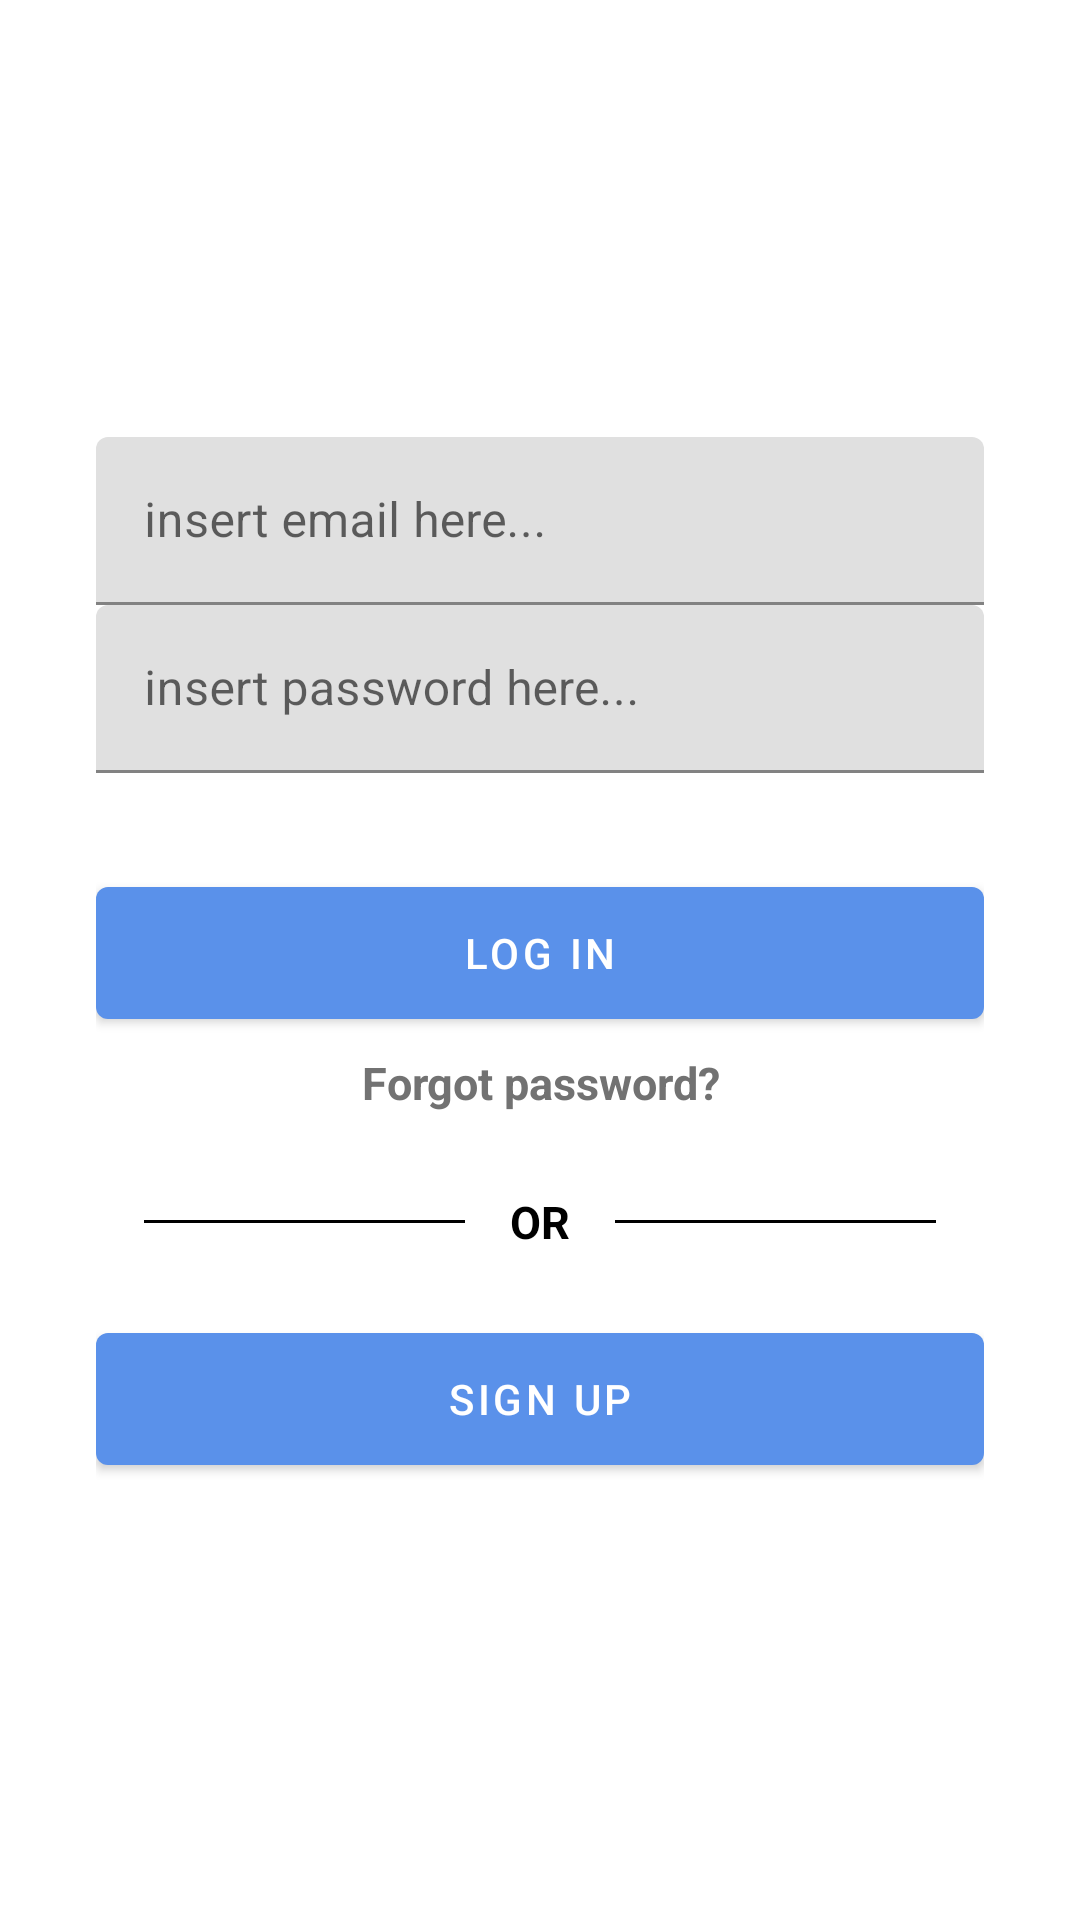

Android layout source for this screen:
<!-- AndroidManifest.xml: activity theme NoActionBar -->
<!-- res/layout/activity_log_in.xml -->
<?xml version="1.0" encoding="utf-8"?>
<androidx.constraintlayout.widget.ConstraintLayout xmlns:android="http://schemas.android.com/apk/res/android"
    xmlns:app="http://schemas.android.com/apk/res-auto"
    xmlns:tools="http://schemas.android.com/tools"
    android:layout_width="match_parent"
    android:layout_height="match_parent"
    >

    <LinearLayout
        android:layout_width="match_parent"
        android:layout_height="wrap_content"
        app:layout_constraintBottom_toBottomOf="parent"
        app:layout_constraintEnd_toEndOf="parent"
        app:layout_constraintStart_toStartOf="parent"
        app:layout_constraintTop_toTopOf="parent"
        android:layout_marginLeft="32dp"
        android:layout_marginRight="32dp"
        android:orientation="vertical">

        <com.google.android.material.textfield.TextInputLayout
            android:layout_width="match_parent"
            android:layout_height="56dp">

            <EditText
                android:id="@+id/email"
                android:layout_width="match_parent"
                android:layout_height="match_parent"
                android:hint="insert email here..."/>

        </com.google.android.material.textfield.TextInputLayout>

        <com.google.android.material.textfield.TextInputLayout
            android:layout_width="match_parent"
            android:layout_height="56dp">

            <EditText
                android:id="@+id/password"
                android:layout_width="match_parent"
                android:layout_height="match_parent"
                android:hint="insert password here..."
                android:inputType="textPassword"/>

        </com.google.android.material.textfield.TextInputLayout>

        <Button
            android:id="@+id/login_btn"
            android:layout_width="match_parent"
            android:layout_height="56dp"
            android:layout_marginTop="32dp"
            android:text="log in"/>

        <TextView
            android:id="@+id/resetPassword"
            android:layout_width="wrap_content"
            android:layout_height="wrap_content"
            android:text="Forgot password?"
            android:layout_gravity="center"
            android:clickable="true"/>

        <RelativeLayout
            android:layout_width="match_parent"
            android:layout_height="wrap_content"
            android:layout_centerVertical="true"
            android:layout_marginTop="16dp">

            <TextView
                android:id="@+id/tvText"
                android:layout_width="wrap_content"
                android:layout_height="wrap_content"
                android:layout_centerInParent="true"
                android:layout_marginLeft="10dp"
                android:layout_marginRight="10dp"
                android:text="OR"
                android:textColor="#000000"/>

            <View
                android:layout_width="match_parent"
                android:layout_height="1dp"
                android:layout_centerVertical="true"
                android:layout_marginLeft="16dp"
                android:layout_toLeftOf="@id/tvText"
                android:background="#000000" />

            <View
                android:layout_width="match_parent"
                android:layout_height="1dp"
                android:layout_centerVertical="true"
                android:layout_marginRight="16dp"
                android:layout_toRightOf="@id/tvText"
                android:background="#000000" />

        </RelativeLayout>

        <Button
            android:id="@+id/signup_btn"
            android:layout_width="match_parent"
            android:layout_height="56dp"
            android:layout_marginTop="16dp"
            android:text="sign up" />

    </LinearLayout>

</androidx.constraintlayout.widget.ConstraintLayout>
<!-- resources referenced by this layout -->
<resources>
  <style name="NoActionBar" parent="Theme.MaterialComponents.Light.NoActionBar">
          
          
          <item name="colorPrimary">@color/blue</item>
          
          <item name="colorPrimaryDark">@color/colorPrimaryDark</item>
          
          <item name="colorAccent">@color/blue</item>
          <item name="android:windowBackground">@color/white</item>
          <item name="android:actionMenuTextColor">@color/white</item>
          <item name="android:textViewStyle">@style/TextView</item>
      </style>
  <color name="blue">	#5A91EA</color>
  <color name="colorPrimaryDark">#5A91EA</color>
  <color name="white">#FFFFFF</color>
  <style name="TextView">
          <item name="android:textSize">15dp</item>
          <item name="android:textColor">@color/darkGray</item>
          <item name="android:textStyle">bold</item>
          <item name="android:padding">5dp</item>
          <item name="android:textAlignment">center</item>
  
  
      </style>
  <color name="darkGray">#727272</color>
</resources>
